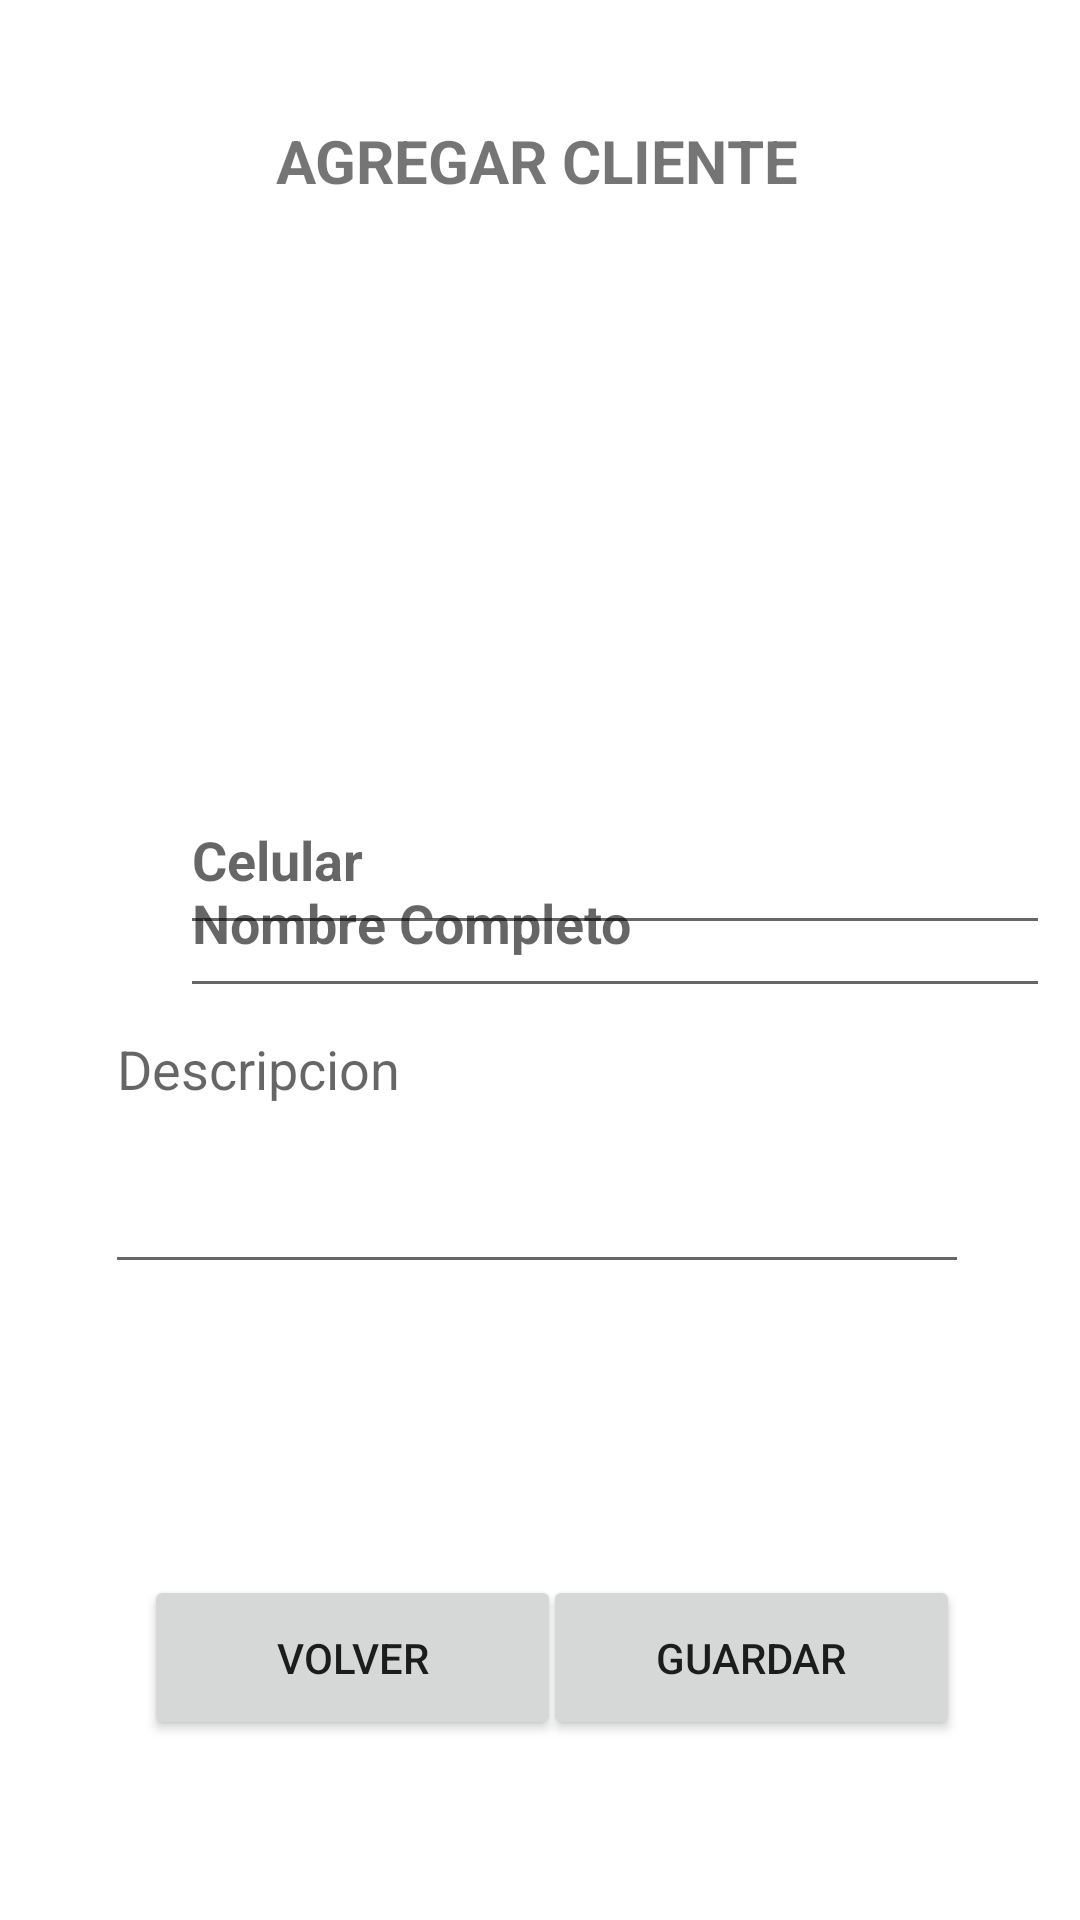

The Android layout XML behind this screen, and the referenced resources:
<!-- AndroidManifest.xml: application theme Theme.MyApp -->
<!-- res/layout/activity_main_add_vendedor.xml -->
<?xml version="1.0" encoding="utf-8"?>
<androidx.constraintlayout.widget.ConstraintLayout xmlns:android="http://schemas.android.com/apk/res/android"
    xmlns:app="http://schemas.android.com/apk/res-auto"
    xmlns:tools="http://schemas.android.com/tools"
    android:layout_width="match_parent"
    android:layout_height="match_parent"
    tools:context=".Presentacion.MainAddVendedor">

    <EditText
        android:id="@+id/txtcelular"
        android:layout_width="290dp"
        android:layout_height="60dp"
        android:layout_marginStart="60dp"
        android:layout_marginEnd="139dp"
        android:layout_marginBottom="325dp"
        android:ems="10"
        android:hint="@string/txtcelular"
        android:inputType="textPersonName"
        android:textStyle="bold"
        app:layout_constraintBottom_toBottomOf="parent"
        app:layout_constraintEnd_toEndOf="parent"
        app:layout_constraintHorizontal_bias="0.0"
        app:layout_constraintStart_toStartOf="parent"
        tools:ignore="MissingConstraints" />

    <TextView
        android:id="@+id/titleaddcliente"
        android:layout_width="wrap_content"
        android:layout_height="wrap_content"
        android:layout_marginStart="130dp"
        android:layout_marginTop="40dp"
        android:layout_marginEnd="206dp"
        android:text="@string/titleaddcliente"
        android:textSize="20sp"
        android:textStyle="bold"
        app:layout_constraintEnd_toEndOf="parent"
        app:layout_constraintHorizontal_bias="0.255"
        app:layout_constraintStart_toStartOf="parent"
        app:layout_constraintTop_toTopOf="parent" />

    <EditText
        android:id="@+id/txtnombrecliente"
        android:layout_width="290dp"
        android:layout_height="60dp"
        android:layout_marginStart="60dp"
        android:layout_marginTop="276dp"
        android:layout_marginEnd="139dp"
        android:ems="10"
        android:hint="@string/txtnombrecliente"
        android:inputType="textPersonName"
        android:textStyle="bold"
        app:layout_constraintEnd_toEndOf="parent"
        app:layout_constraintHorizontal_bias="0.0"
        app:layout_constraintStart_toStartOf="parent"
        app:layout_constraintTop_toTopOf="parent"
        tools:ignore="MissingConstraints" />

    <Button
        android:id="@+id/btnguardarVendedor"
        android:layout_width="139dp"
        android:layout_height="55dp"
        android:layout_marginEnd="40dp"
        android:layout_marginBottom="60dp"
        android:text="@string/btnguardarCategoria"
        app:cardCornerRadius="50dp"
        app:layout_constraintBottom_toBottomOf="parent"
        app:layout_constraintEnd_toEndOf="parent" />

    <Button
        android:id="@+id/btnvolverVendedor"
        android:layout_width="139dp"
        android:layout_height="55dp"
        android:layout_marginStart="50dp"
        android:layout_marginBottom="60dp"
        android:text="@string/btnvolverCategoria"
        app:cardCornerRadius="50dp"
        app:layout_constraintBottom_toBottomOf="parent"
        app:layout_constraintEnd_toStartOf="@+id/btnguardarVendedor"
        app:layout_constraintHorizontal_bias="0.256"
        app:layout_constraintStart_toStartOf="parent" />

    <ImageView
        android:id="@+id/imageView"
        android:layout_width="173dp"
        android:layout_height="140dp"
        android:layout_marginStart="109dp"
        android:layout_marginTop="120dp"
        android:layout_marginEnd="130dp"
        app:layout_constraintEnd_toEndOf="parent"
        app:layout_constraintHorizontal_bias="0.0"
        app:layout_constraintStart_toStartOf="parent"
        app:layout_constraintTop_toTopOf="parent"
        app:srcCompat="@drawable/vendedor"
        tools:ignore="MissingConstraints" />


    <EditText
        android:id="@+id/txtubicacion"
        android:layout_width="288dp"
        android:layout_height="94dp"
        android:layout_marginBottom="212dp"
        android:ems="10"
        android:gravity="start|top"
        android:hint="@string/txtubicacion"
        android:inputType="textMultiLine"
        app:layout_constraintBottom_toBottomOf="parent"
        app:layout_constraintEnd_toEndOf="parent"
        app:layout_constraintHorizontal_bias="0.487"
        app:layout_constraintStart_toStartOf="parent" />



</androidx.constraintlayout.widget.ConstraintLayout>
<!-- resources referenced by this layout -->
<resources>
  <string name="btnguardarCategoria">Guardar</string>
  <string name="btnvolverCategoria">Volver</string>
  <string name="titleaddcliente">AGREGAR CLIENTE</string>
  <string name="txtcelular">Celular</string>
  <string name="txtnombrecliente">Nombre Completo</string>
  <string name="txtubicacion">Descripcion</string>
  <style name="Theme.MyApp" parent="Theme.MaterialComponents.DayNight.DarkActionBar">
          
          <item name="colorPrimary">@color/purple_500</item>
          <item name="colorPrimaryVariant">@color/purple_700</item>
          <item name="colorOnPrimary">@color/white</item>
          
          <item name="colorSecondary">@color/teal_200</item>
          <item name="colorSecondaryVariant">@color/teal_700</item>
          <item name="colorOnSecondary">@color/black</item>
          
          <item name="android:statusBarColor" tools:targetApi="l">?attr/colorPrimaryVariant</item>
          
      </style>
  <!-- not gathered from this repository: default colours our renderer supplied (Android Studio template values) -->
  <color name="purple_500">#FF6200EE</color>
  <color name="purple_700">#FF3700B3</color>
  <color name="teal_200">#FF03DAC5</color>
  <color name="teal_700">#FF018786</color>
  <color name="black">#FF000000</color>
  <color name="white">#FFFFFFFF</color>
</resources>
